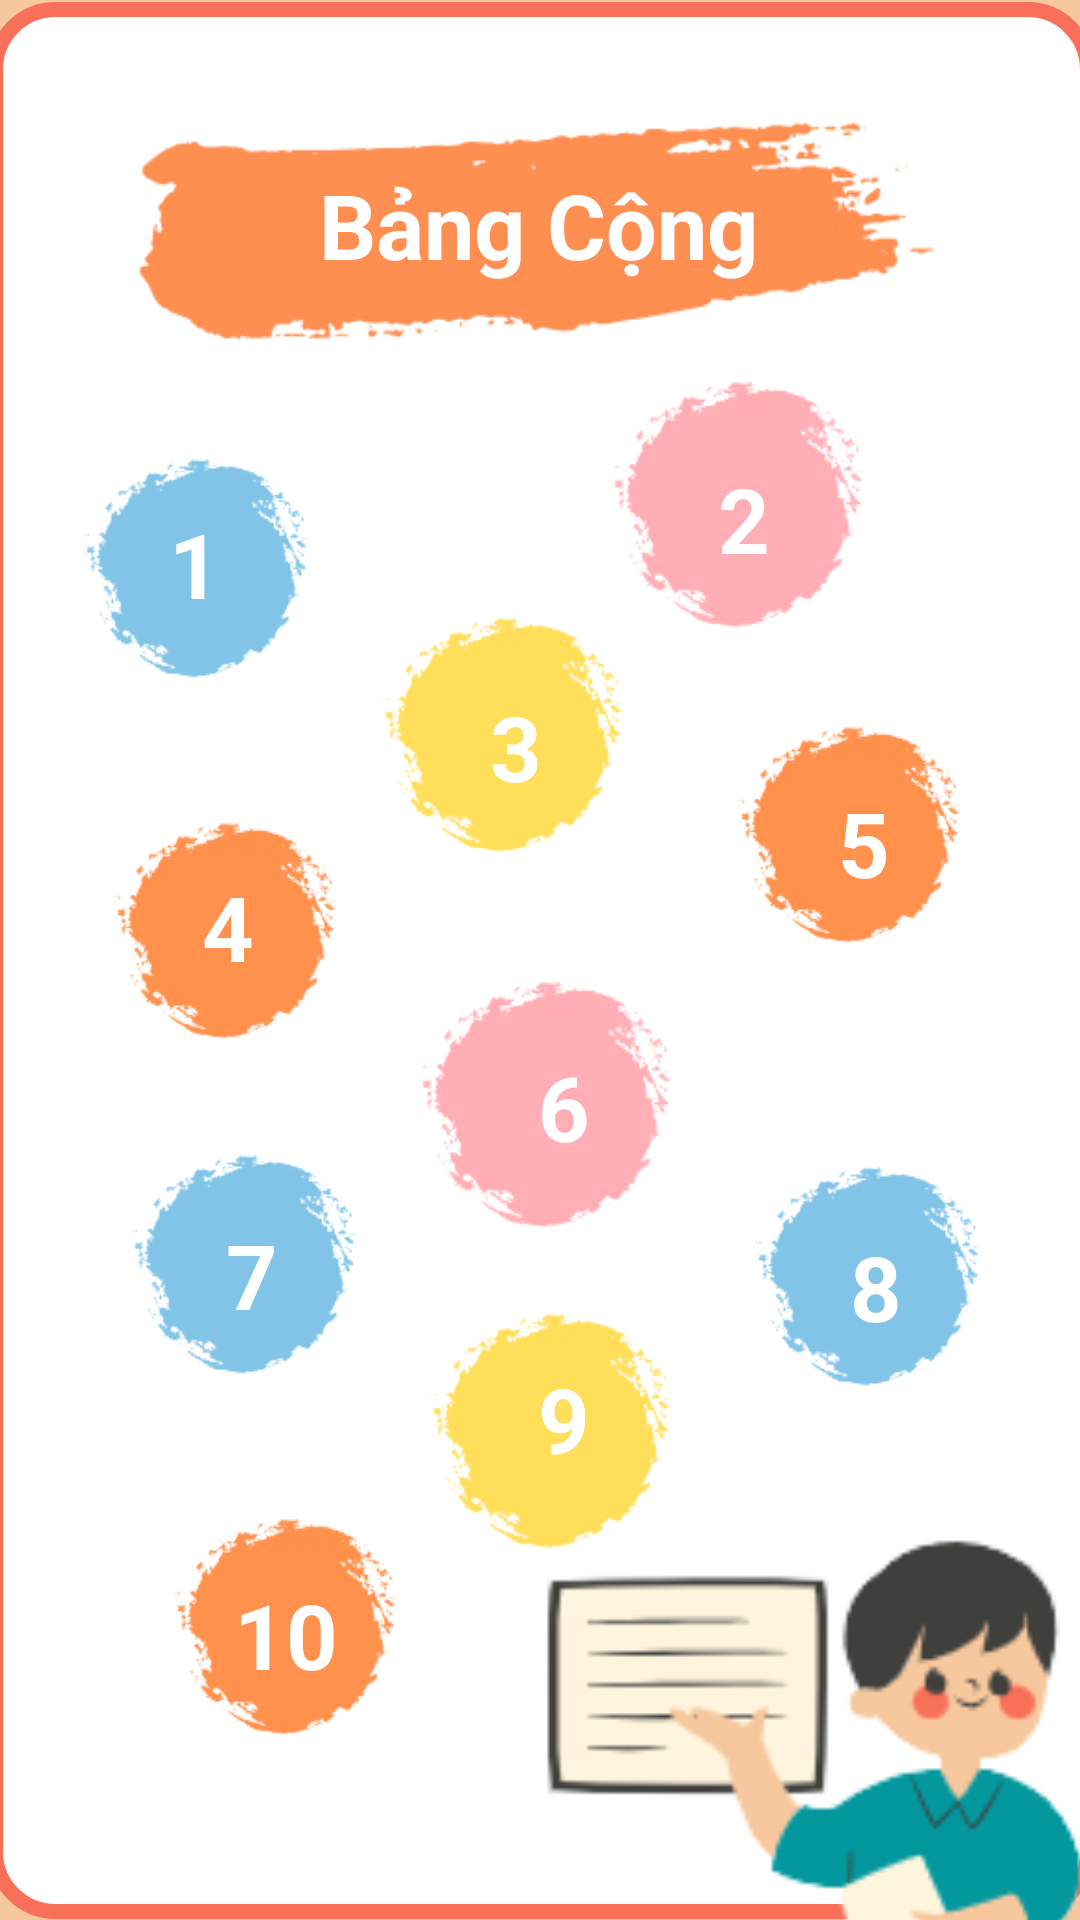

Layout XML and referenced resources for this Android screen:
<!-- AndroidManifest.xml: application theme Theme.KiddoLearn -->
<!-- res/layout/activity_calculus_table.xml -->
<?xml version="1.0" encoding="utf-8"?>
<androidx.constraintlayout.widget.ConstraintLayout xmlns:android="http://schemas.android.com/apk/res/android"
    xmlns:app="http://schemas.android.com/apk/res-auto"
    xmlns:tools="http://schemas.android.com/tools"
    android:layout_width="match_parent"
    android:layout_height="match_parent"
    android:background="#F7C79D"
    tools:context=".CalculusTable">


    <ImageView
        android:id="@+id/imageView6"
        android:layout_width="369dp"
        android:layout_height="639dp"
        android:src="@drawable/bg_add_table"
        app:layout_constraintBottom_toBottomOf="parent"
        app:layout_constraintEnd_toEndOf="parent"
        app:layout_constraintStart_toStartOf="parent"
        app:layout_constraintTop_toTopOf="parent" />

    <ImageView
        android:id="@+id/imageView18"
        android:layout_width="275dp"
        android:layout_height="207dp"
        android:layout_marginStart="44dp"
        android:layout_marginBottom="460dp"
        android:src="@drawable/image_butlong2"
        app:layout_constraintBottom_toBottomOf="@+id/imageView6"
        app:layout_constraintStart_toStartOf="@+id/imageView6" />

    <TextView
        android:id="@+id/tvNameTable"
        android:layout_width="wrap_content"
        android:layout_height="wrap_content"
        android:layout_marginTop="82dp"
        android:layout_marginEnd="62dp"
        android:text="Bảng Cộng"
        android:textColor="@color/white"
        android:textSize="30dp"
        android:textStyle="bold"
        app:layout_constraintEnd_toEndOf="@+id/imageView18"
        app:layout_constraintTop_toTopOf="@+id/imageView18" />

    <ImageView
        android:layout_width="218dp"
        android:layout_height="161dp"
        android:layout_marginStart="156dp"
        android:layout_marginTop="508dp"
        android:src="@drawable/icon_human"
        app:layout_constraintStart_toEndOf="@+id/imageView6"
        app:layout_constraintStart_toStartOf="@+id/imageView6"
        app:layout_constraintTop_toTopOf="@+id/imageView6" />

    <ImageView
        android:layout_width="100dp"
        android:layout_height="100dp"
        android:layout_marginTop="372dp"
        android:layout_marginEnd="232dp"
        android:src="@drawable/bg_icon_xanh"
        app:layout_constraintEnd_toEndOf="@+id/imageView6"
        app:layout_constraintTop_toTopOf="@+id/imageView6" />

    <ImageView
        android:id="@+id/imageView15"
        android:layout_width="100dp"
        android:layout_height="100dp"
        android:layout_marginTop="424dp"
        android:layout_marginEnd="132dp"
        android:src="@drawable/bg_icon_vang"
        app:layout_constraintEnd_toEndOf="@+id/imageView6"
        app:layout_constraintTop_toTopOf="@+id/imageView6" />

    <ImageView
        android:id="@+id/imageView16"
        android:layout_width="100dp"
        android:layout_height="100dp"
        android:layout_marginTop="492dp"
        android:layout_marginEnd="220dp"
        android:src="@drawable/bg_icon_cam"
        app:layout_constraintEnd_toEndOf="@+id/imageView6"
        app:layout_constraintTop_toTopOf="@+id/imageView6" />

    <ImageView
        android:id="@+id/imageView8"
        android:layout_width="100dp"
        android:layout_height="100dp"
        android:layout_marginTop="140dp"
        android:layout_marginEnd="248dp"
        android:src="@drawable/bg_icon_xanh"
        app:layout_constraintEnd_toEndOf="@+id/imageView6"
        app:layout_constraintTop_toTopOf="@+id/imageView6" />

    <ImageView
        android:id="@+id/imageView9"
        android:layout_width="100dp"
        android:layout_height="100dp"
        android:layout_marginTop="260dp"
        android:layout_marginEnd="240dp"
        android:src="@drawable/bg_icon_cam"
        app:layout_constraintEnd_toEndOf="@+id/imageView6"
        app:layout_constraintTop_toTopOf="@+id/imageView6" />

    <ImageView
        android:id="@+id/imageView10"
        android:layout_width="100dp"
        android:layout_height="100dp"
        android:layout_marginTop="192dp"
        android:layout_marginEnd="148dp"
        android:src="@drawable/bg_icon_vang"
        app:layout_constraintEnd_toEndOf="@+id/imageView6"
        app:layout_constraintTop_toTopOf="@+id/imageView6" />

    <ImageView
        android:id="@+id/imageView11"
        android:layout_width="100dp"
        android:layout_height="100dp"
        android:layout_marginTop="228dp"
        android:layout_marginEnd="32dp"
        android:src="@drawable/bg_icon_cam"
        app:layout_constraintEnd_toEndOf="@+id/imageView6"
        app:layout_constraintTop_toTopOf="@+id/imageView6" />

    <ImageView
        android:id="@+id/imageView12"
        android:layout_width="100dp"
        android:layout_height="100dp"
        android:layout_marginTop="316dp"
        android:layout_marginEnd="132dp"
        android:src="@drawable/bg_icon_hong"
        app:layout_constraintEnd_toEndOf="@+id/imageView6"
        app:layout_constraintTop_toTopOf="@+id/imageView6" />

    <ImageView
        android:id="@+id/imageView13"
        android:layout_width="100dp"
        android:layout_height="100dp"
        android:layout_marginTop="116dp"
        android:layout_marginEnd="68dp"
        android:src="@drawable/bg_icon_hong"
        app:layout_constraintEnd_toEndOf="@+id/imageView6"
        app:layout_constraintTop_toTopOf="@+id/imageView6" />

    <ImageView
        android:id="@+id/imageView14"
        android:layout_width="100dp"
        android:layout_height="100dp"
        android:layout_marginTop="376dp"
        android:layout_marginEnd="24dp"
        android:src="@drawable/bg_icon_xanh"
        app:layout_constraintEnd_toEndOf="@+id/imageView6"
        app:layout_constraintTop_toTopOf="@+id/imageView6" />

    <TextView
        android:id="@+id/tvNum3"
        android:layout_width="wrap_content"
        android:layout_height="wrap_content"
        android:layout_marginTop="228dp"
        android:layout_marginEnd="184dp"
        android:text="3"
        android:textColor="@color/white"
        android:textSize="30dp"
        android:textStyle="bold"
        app:layout_constraintEnd_toEndOf="@+id/imageView6"
        app:layout_constraintTop_toTopOf="@+id/imageView6" />

    <TextView
        android:id="@+id/tvNum4"
        android:layout_width="wrap_content"
        android:layout_height="wrap_content"
        android:layout_marginTop="288dp"
        android:layout_marginEnd="280dp"
        android:text="4"
        android:textColor="@color/white"
        android:textSize="30dp"
        android:textStyle="bold"
        app:layout_constraintEnd_toEndOf="@+id/imageView6"
        app:layout_constraintTop_toTopOf="@+id/imageView6" />

    <TextView
        android:id="@+id/tvNum7"
        android:layout_width="wrap_content"
        android:layout_height="wrap_content"
        android:layout_marginTop="404dp"
        android:layout_marginEnd="272dp"
        android:text="7"
        android:textColor="@color/white"
        android:textSize="30dp"
        android:textStyle="bold"
        app:layout_constraintEnd_toEndOf="@+id/imageView6"
        app:layout_constraintTop_toTopOf="@+id/imageView6" />

    <TextView
        android:id="@+id/tvNum9"
        android:layout_width="wrap_content"
        android:layout_height="wrap_content"
        android:layout_marginTop="452dp"
        android:layout_marginEnd="168dp"
        android:text="9"
        android:textColor="@color/white"
        android:textSize="30dp"
        android:textStyle="bold"
        app:layout_constraintEnd_toEndOf="@+id/imageView6"
        app:layout_constraintTop_toTopOf="@+id/imageView6" />

    <TextView
        android:id="@+id/tvNum10"
        android:layout_width="wrap_content"
        android:layout_height="wrap_content"
        android:layout_marginTop="524dp"
        android:layout_marginEnd="252dp"
        android:text="10"
        android:textColor="@color/white"
        android:textSize="30dp"
        android:textStyle="bold"
        app:layout_constraintEnd_toEndOf="@+id/imageView6"
        app:layout_constraintTop_toTopOf="@+id/imageView6" />

    <TextView
        android:id="@+id/tvNum6"
        android:layout_width="wrap_content"
        android:layout_height="wrap_content"
        android:layout_marginTop="348dp"
        android:layout_marginEnd="168dp"
        android:text="6"
        android:textColor="@color/white"
        android:textSize="30dp"
        android:textStyle="bold"
        app:layout_constraintEnd_toEndOf="@+id/imageView6"
        app:layout_constraintTop_toTopOf="@+id/imageView6" />

    <TextView
        android:id="@+id/tvNum5"
        android:layout_width="wrap_content"
        android:layout_height="wrap_content"
        android:layout_marginTop="260dp"
        android:layout_marginEnd="68dp"
        android:text="5"
        android:textColor="@color/white"
        android:textSize="30dp"
        android:textStyle="bold"
        app:layout_constraintEnd_toEndOf="@+id/imageView6"
        app:layout_constraintTop_toTopOf="@+id/imageView6" />

    <TextView
        android:id="@+id/tvNum8"
        android:layout_width="wrap_content"
        android:layout_height="wrap_content"
        android:layout_marginTop="32dp"
        android:layout_marginEnd="40dp"
        android:text="8"
        android:textColor="@color/white"
        android:textSize="30dp"
        android:textStyle="bold"
        app:layout_constraintEnd_toEndOf="@+id/imageView14"
        app:layout_constraintTop_toTopOf="@+id/imageView14" />

    <TextView
        android:id="@+id/tvNum2"
        android:layout_width="wrap_content"
        android:layout_height="wrap_content"
        android:layout_marginTop="152dp"
        android:layout_marginEnd="108dp"
        android:text="2"
        android:textColor="@color/white"
        android:textSize="30dp"
        android:textStyle="bold"
        app:layout_constraintEnd_toEndOf="@+id/imageView6"
        app:layout_constraintTop_toTopOf="@+id/imageView6" />

    <TextView
        android:id="@+id/tvNum1"
        android:layout_width="wrap_content"
        android:layout_height="wrap_content"
        android:layout_marginTop="167dp"
        android:layout_marginEnd="291dp"
        android:text="1"
        android:textColor="@color/white"
        android:textSize="30dp"
        android:textStyle="bold"
        app:layout_constraintEnd_toEndOf="@+id/imageView6"
        app:layout_constraintTop_toTopOf="@+id/imageView6" />

</androidx.constraintlayout.widget.ConstraintLayout>
<!-- resources referenced by this layout -->
<resources>
  <!-- drawable bg_add_table (drawable) -->
  <?xml version="1.0" encoding="utf-8"?>
  <shape xmlns:android="http://schemas.android.com/apk/res/android">
  
      <solid android:color="@color/white"/>
      <corners android:radius="20dp"/>
      <stroke  android:color="#F9705A"
           android:width="5dp"/>
  
  </shape>
  <!-- drawable bg_icon_cam: png bitmap (drawable, 9724 bytes) -->
  <!-- drawable bg_icon_hong: png bitmap (drawable, 9321 bytes) -->
  <!-- drawable bg_icon_vang: png bitmap (drawable, 9780 bytes) -->
  <!-- drawable bg_icon_xanh: png bitmap (drawable, 9769 bytes) -->
  <!-- drawable icon_human: png bitmap (drawable, 9066 bytes) -->
  <!-- drawable image_butlong2: png bitmap (drawable, 11139 bytes) -->
  <style name="Theme.KiddoLearn" parent="Base.Theme.KiddoLearn" />
  <style name="Base.Theme.KiddoLearn" parent="Theme.Material3.DayNight.NoActionBar">
          
          
      </style>
  <!-- not gathered from this repository: default colours our renderer supplied (Android Studio template values) -->
  <color name="white">#FFFFFFFF</color>
</resources>
